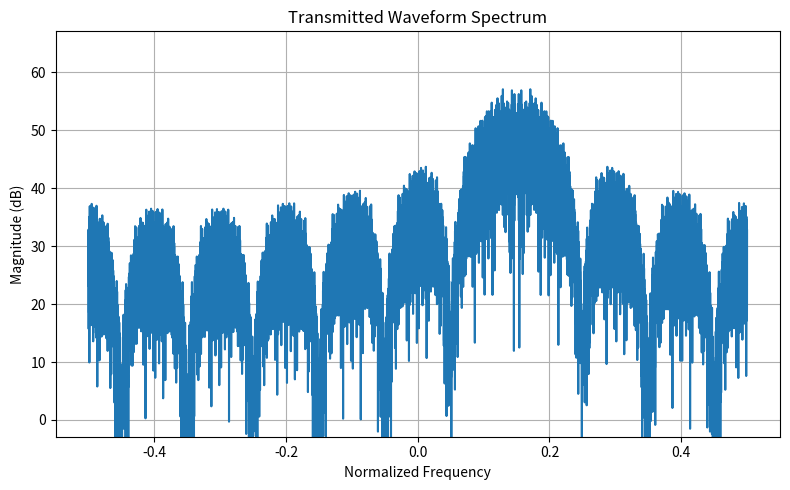
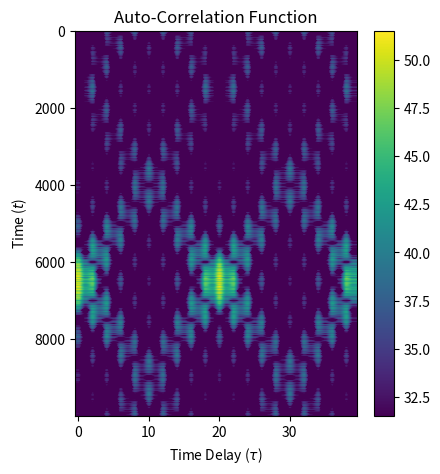

Python code for these plots, in order:
import numpy as np
import matplotlib.pyplot as plt
from matplotlib import colormaps

# Author: Sam Brown
# Date: 5/28/2024

##### BPSK Generation #####

num_samples = 10000 # Number of samples to simulate

def pskGen(sps, fc=0, M=2, pulse='rect', beta=.25, Ns=10):
    # Generate random bits
    num_symb = int(np.ceil(num_samples/sps))
    num_bits = int(num_symb*np.log2(M))
    bits = np.random.randint(0, 2, num_bits)
    bits = np.reshape(bits, (int(np.log2(M)), num_symb))
    
    # MPSK modulation
    symbols = np.exp(2j*np.pi*np.polyval(bits, 2)/M)

    # Upsample
    pcm = np.zeros((num_symb, sps), dtype=complex)
    pcm[:, 0] = symbols
    pcm = pcm.flatten()

    # Pulse Shaping
    if pulse == 'rect':
        samples = np.convolve(pcm, np.ones(sps), mode='same')
    elif pulse == 'srrc':
        t_vals = np.arange(-Ns*sps/2, Ns*sps/2, 1)
        h = np.zeros(t_vals.shape)
        for i, t in enumerate(t_vals):
            if t == 0:
                h[i] = 1 + beta*(4/np.pi - 1)
            elif abs(t) == sps/(4*beta):
                h[i] = (beta/np.sqrt(2))*((1+2/np.pi)*np.sin(np.pi/(4*beta)) + 
                                          (1-2/np.pi)*np.cos(np.pi/(4*beta)))
            else:
                h[i] = (np.sin(np.pi*t/sps*(1-beta)) + 
                        4*beta*t/sps*np.cos(np.pi*t/sps*(1+beta)))/(np.pi*t/sps*(1-(4*beta*t/sps)**2))
        h /= np.sqrt(sps)
        samples = np.convolve(pcm, h, mode='same')
        # samples = np.convolve(pcm, h, mode='same') # If we want raised cosine
        
    # Upconvert samples
    samples = np.multiply(samples[0:num_samples], np.exp(1j*2*np.pi*fc*np.arange(num_samples)))

    return samples

##### Build Signal Components #####

signal = pskGen(sps=10, fc=.15, M=2, pulse='rect')

##### Add Noise #####

SNR_dB = 50
p_sig = np.mean(np.abs(signal)**2)
noise = np.random.randn(num_samples) * np.sqrt(p_sig*10**(-SNR_dB/10)/2) + 1j*np.random.randn(num_samples) * np.sqrt(p_sig*10**(-SNR_dB/10)/2)
signal += noise


plt.figure(figsize=(8, 5))
freq_vals = np.linspace(-0.5, 0.5, num_samples)
signal_fft = np.fft.fftshift(np.fft.fft(signal))
# plt.subplot(1, 3, 3)
plt.plot(freq_vals, 20*np.log10(np.abs(signal_fft)))
plt.xlabel("Normalized Frequency")
plt.ylabel("Magnitude (dB)")
max_val = np.max(20*np.log10(np.abs(signal_fft)))
plt.ylim([max_val-60, max_val+10])
plt.grid()

plt.title("Transmitted Waveform Spectrum")
plt.tight_layout()

##### Generate the Autocorrelation Function #####

tau_vals = np.arange(-num_samples/2/10, num_samples/2/10, 1).astype(int)
t_vals = np.arange(num_samples)

a_res = 0.05
a_vals = np.arange(-1, 1, a_res)

caf = np.zeros((num_samples, len(a_vals)), dtype=complex)

for i, tau in enumerate(tau_vals):
    for j, a in enumerate(a_vals):
        caf[i, j] = np.sum(np.roll(signal, -tau//2) * np.conj(np.roll(signal, tau//2)) * np.exp(-2j*np.pi*a*t_vals))
    print(tau)

scf = np.fft.fftshift(np.fft.fft(caf, axis=0))
freq_vals = np.linspace(-0.5, 0.5, num_samples)

# plt.figure()
# plt.plot(freq_vals, 10*np.log10(np.abs(scf)))




dym_range_dB = 20
max_val = np.max(abs(scf))
linear_scale = False

plt.set_cmap("viridis")

plt.figure(figsize=(10, 5))
plt.subplot(1, 2, 1)
if linear_scale:
    plt.imshow(np.abs(scf), aspect='auto', 
           vmax=max_val)
else:
    plt.imshow(10*np.log10(np.abs(scf)), aspect='auto', 
            vmax=10*np.log10(max_val), vmin=10*np.log10(max_val)-dym_range_dB)

plt.xlabel("Time Delay ($\\tau$)")
plt.ylabel("Time ($t$)")
plt.colorbar()
plt.title("Auto-Correlation Function")

plt.show()



# dym_range_dB = 20
# max_val = np.max(abs(caf))
# linear_scale = True

# plt.set_cmap("viridis")

# plt.figure(figsize=(10, 5))
# plt.subplot(1, 2, 1)
# if linear_scale:
#     plt.imshow(np.abs(caf), aspect='auto', extent=[-num_samples/2, num_samples/2, -1, 1], 
#            vmax=max_val)
# else:
#     plt.imshow(10*np.log10(np.abs(caf)), aspect='auto', extent=[-num_samples/2, num_samples/2, -1, 1], 
#             vmax=10*np.log10(max_val), vmin=10*np.log10(max_val)-dym_range_dB)

# plt.xlabel("Time Delay ($\\tau$)")
# plt.ylabel("Cycle Frequency ($\\alpha$)")
# plt.colorbar()
# plt.title("Cyclic Auto-Correlation Function")



# plt.show()